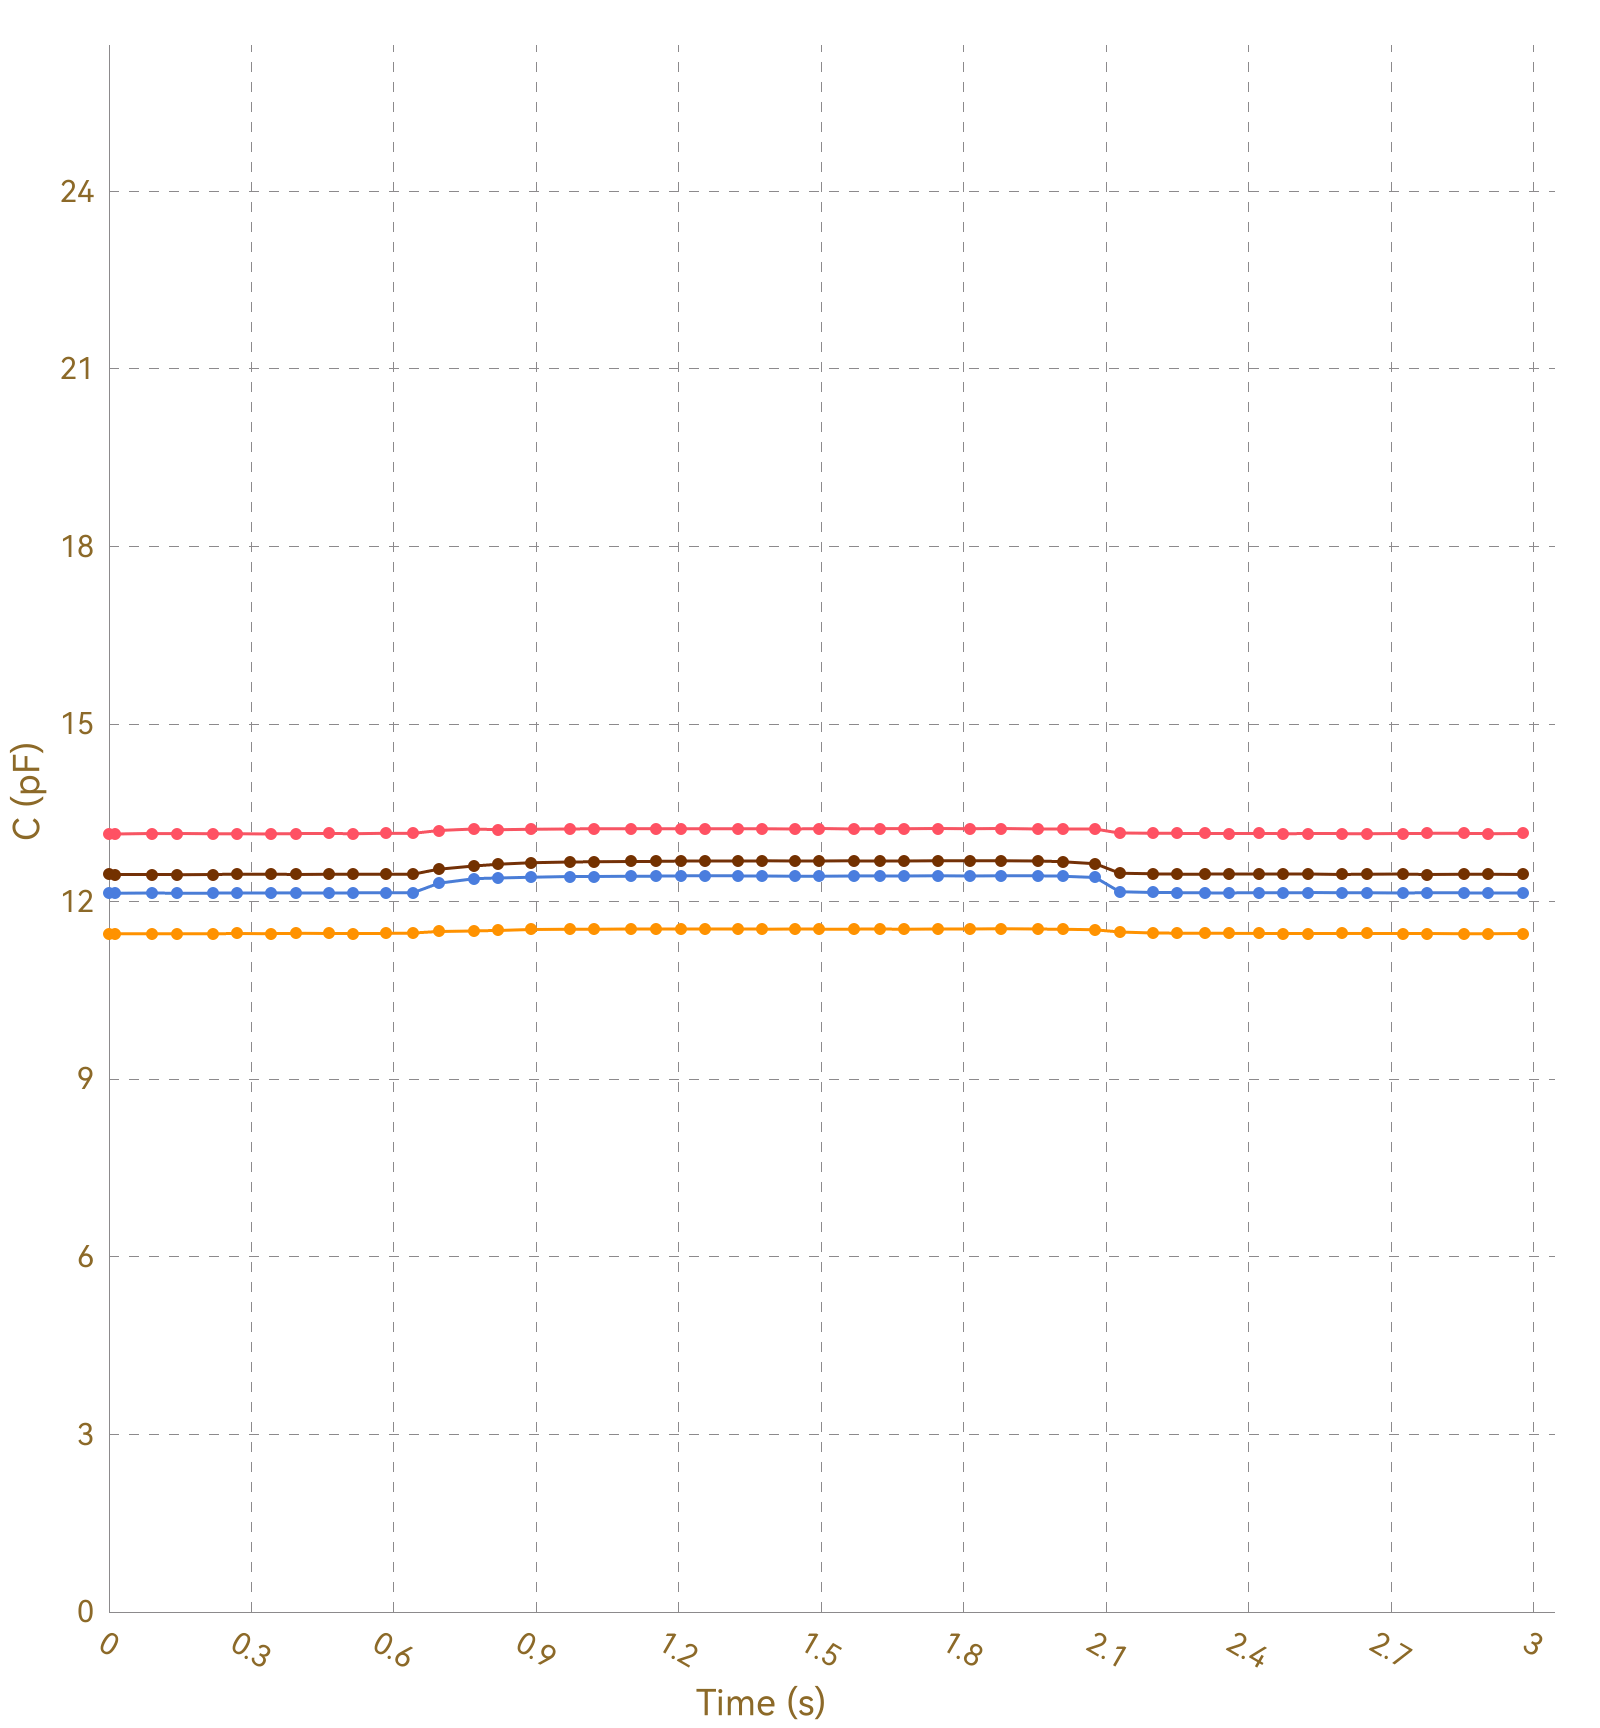

Values plotted in this chart, from the file beside it:
, Ch1, , Ch2, , Ch3, , Ch4, , Ch5, , Ch6, , Ch7, , Ch8, 
Time (s), C (pF), ΔC/C0 (%), C (pF), ΔC/C0 (%), C (pF), ΔC/C0 (%), C (pF), ΔC/C0 (%), C (pF), ΔC/C0 (%), C (pF), ΔC/C0 (%), C (pF), ΔC/C0 (%), C (pF), ΔC/C0 (%)
0.013, 13.14, 0.0000, 11.46, 0.0000, 12.15, 0.0000, 12.46, 0.0000, OL, OL, OL, OL, OL, OL, 0.0000, 0.0000
0.015, 13.15, 0.0000, 11.46, 0.0000, 12.15, 0.0000, 12.46, 0.0000, OL, OL, OL, OL, OL, OL, 0.0000, 0.0000
0.018, 13.15, 0.0000, 11.46, 0.0000, 12.14, 0.0000, 12.46, 0.0000, OL, OL, OL, OL, OL, OL, 0.0000, 0.0000
0.021, 13.15, 0.0000, 11.46, 0.0000, 12.14, 0.0000, 12.46, 0.0000, OL, OL, OL, OL, OL, OL, 0.0000, 0.0000
0.051, 13.15, 0.0000, 11.46, 0.0000, 12.15, 0.0000, 12.46, 0.0000, OL, OL, OL, OL, OL, OL, 0.0000, 0.0000
0.057, 13.15, 0.0000, 11.46, 0.0000, 12.14, 0.0000, 12.46, 0.0000, OL, OL, OL, OL, OL, OL, 0.0000, 0.0000
0.060, 13.15, 0.0000, 11.46, 0.0000, 12.14, 0.0000, 12.46, 0.0000, OL, OL, OL, OL, OL, OL, 0.0000, 0.0000
0.090, 13.15, 0.0000, 11.46, 0.0000, 12.14, 0.0000, 12.46, 0.0000, OL, OL, OL, OL, OL, OL, 0.0000, 0.0000
0.094, 13.15, 0.0000, 11.46, 0.0000, 12.14, 0.0000, 12.46, 0.0000, OL, OL, OL, OL, OL, OL, 0.0000, 0.0000
0.096, 13.15, 0.0000, 11.46, 0.0000, 12.15, 0.0000, 12.46, 0.0000, OL, OL, OL, OL, OL, OL, 0.0000, 0.0000
0.103, 13.15, 0.0000, 11.46, 0.0000, 12.15, 0.0000, 12.46, 0.0000, OL, OL, OL, OL, OL, OL, 0.0000, 0.0000
0.105, 13.15, 0.0000, 11.46, 0.0000, 12.14, 0.0000, 12.46, 0.0000, OL, OL, OL, OL, OL, OL, 0.0000, 0.0000
0.134, 13.15, 0.0000, 11.46, 0.0000, 12.14, 0.0000, 12.46, 0.0000, OL, OL, OL, OL, OL, OL, 0.0000, 0.0000
0.138, 13.15, 0.0000, 11.46, 0.0000, 12.14, 0.0000, 12.46, 0.0000, OL, OL, OL, OL, OL, OL, 0.0000, 0.0000
0.140, 13.15, 0.0000, 11.46, 0.0000, 12.14, 0.0000, 12.46, 0.0000, OL, OL, OL, OL, OL, OL, 0.0000, 0.0000
0.143, 13.15, 0.0000, 11.46, 0.0000, 12.15, 0.0000, 12.46, 0.0000, OL, OL, OL, OL, OL, OL, 0.0000, 0.0000
0.176, 13.15, 0.0000, 11.46, 0.0000, 12.14, 0.0000, 12.46, 0.0000, OL, OL, OL, OL, OL, OL, 0.0000, 0.0000
0.179, 13.14, 0.0000, 11.46, 0.0000, 12.14, 0.0000, 12.46, 0.0000, OL, OL, OL, OL, OL, OL, 0.0000, 0.0000
0.181, 13.15, 0.0000, 11.46, 0.0000, 12.14, 0.0000, 12.46, 0.0000, OL, OL, OL, OL, OL, OL, 0.0000, 0.0000
0.187, 13.15, 0.0000, 11.46, 0.0000, 12.14, 0.0000, 12.46, 0.0000, OL, OL, OL, OL, OL, OL, 0.0000, 0.0000
0.218, 13.15, 0.0000, 11.46, 0.0000, 12.14, 0.0000, 12.46, 0.0000, OL, OL, OL, OL, OL, OL, 0.0000, 0.0000
0.221, 13.15, 0.0000, 11.46, 0.0000, 12.14, 0.0000, 12.46, 0.0000, OL, OL, OL, OL, OL, OL, 0.0000, 0.0000
0.224, 13.15, 0.0000, 11.46, 0.0000, 12.14, 0.0000, 12.46, 0.0000, OL, OL, OL, OL, OL, OL, 0.0000, 0.0000
0.230, 13.15, 0.0000, 11.46, 0.0000, 12.14, 0.0000, 12.46, 0.0000, OL, OL, OL, OL, OL, OL, 0.0000, 0.0000
0.234, 13.15, 0.0000, 11.46, 0.0000, 12.15, 0.0000, 12.46, 0.0000, OL, OL, OL, OL, OL, OL, 0.0000, 0.0000
0.264, 13.15, 0.0000, 11.46, 0.0000, 12.15, 0.0000, 12.46, 0.0000, OL, OL, OL, OL, OL, OL, 0.0000, 0.0000
0.267, 13.15, 0.0000, 11.46, 0.0000, 12.14, 0.0000, 12.46, 0.0000, OL, OL, OL, OL, OL, OL, 0.0000, 0.0000
0.270, 13.15, 0.0000, 11.46, 0.0000, 12.14, 0.0000, 12.46, 0.0000, OL, OL, OL, OL, OL, OL, 0.0000, 0.0000
0.272, 13.15, 0.0000, 11.46, 0.0000, 12.15, 0.0000, 12.46, 0.0000, OL, OL, OL, OL, OL, OL, 0.0000, 0.0000
0.306, 13.15, 0.0000, 11.46, 0.0000, 12.15, 0.0000, 12.45, 0.0000, OL, OL, OL, OL, OL, OL, 0.0000, 0.0000
0.309, 13.15, 0.0000, 11.46, 0.0000, 12.14, 0.0000, 12.46, 0.0000, OL, OL, OL, OL, OL, OL, 0.0000, 0.0000
0.311, 13.15, 0.0000, 11.46, 0.0000, 12.14, 0.0000, 12.46, 0.0000, OL, OL, OL, OL, OL, OL, 0.0000, 0.0000
0.341, 13.15, 0.0000, 11.46, 0.0000, 12.15, 0.0000, 12.47, 0.0000, OL, OL, OL, OL, OL, OL, 0.0000, 0.0000
0.345, 13.15, 0.0000, 11.46, 0.0000, 12.15, 0.0000, 12.46, 0.0000, OL, OL, OL, OL, OL, OL, 0.0000, 0.0000
0.347, 13.15, 0.0000, 11.46, 0.0000, 12.15, 0.0000, 12.46, 0.0000, OL, OL, OL, OL, OL, OL, 0.0000, 0.0000
0.354, 13.15, 0.0000, 11.46, 0.0000, 12.15, 0.0000, 12.46, 0.0000, OL, OL, OL, OL, OL, OL, 0.0000, 0.0000
0.356, 13.15, 0.0000, 11.46, 0.0000, 12.14, 0.0000, 12.46, 0.0000, OL, OL, OL, OL, OL, OL, 0.0000, 0.0000
0.385, 13.15, 0.0000, 11.46, 0.0000, 12.15, 0.0000, 12.46, 0.0000, OL, OL, OL, OL, OL, OL, 0.0000, 0.0000
0.389, 13.15, 0.0000, 11.46, 0.0000, 12.14, 0.0000, 12.45, 0.0000, OL, OL, OL, OL, OL, OL, 0.0000, 0.0000
0.391, 13.15, 0.0000, 11.46, 0.0000, 12.15, 0.0000, 12.46, 0.0000, OL, OL, OL, OL, OL, OL, 0.0000, 0.0000
0.394, 13.15, 0.0000, 11.46, 0.0000, 12.15, 0.0000, 12.46, 0.0000, OL, OL, OL, OL, OL, OL, 0.0000, 0.0000
0.424, 13.15, 0.0000, 11.46, 0.0000, 12.15, 0.0000, 12.46, 0.0000, OL, OL, OL, OL, OL, OL, 0.0000, 0.0000
0.430, 13.15, 0.0000, 11.46, 0.0000, 12.15, 0.0000, 12.46, 0.0000, OL, OL, OL, OL, OL, OL, 0.0000, 0.0000
0.432, 13.15, 0.0000, 11.46, 0.0000, 12.15, 0.0000, 12.46, 0.0000, OL, OL, OL, OL, OL, OL, 0.0000, 0.0000
0.463, 13.15, 0.0000, 11.47, 0.0000, 12.15, 0.0000, 12.46, 0.0000, OL, OL, OL, OL, OL, OL, 0.0000, 0.0000
0.466, 13.14, 0.0000, 11.46, 0.0000, 12.15, 0.0000, 12.46, 0.0000, OL, OL, OL, OL, OL, OL, 0.0000, 0.0000
0.469, 13.15, 0.0000, 11.46, 0.0000, 12.15, 0.0000, 12.46, 0.0000, OL, OL, OL, OL, OL, OL, 0.0000, 0.0000
0.477, 13.15, 0.0000, 11.46, 0.0000, 12.15, 0.0000, 12.46, 0.0000, OL, OL, OL, OL, OL, OL, 0.0000, 0.0000
0.479, 13.15, 0.0000, 11.46, 0.0000, 12.15, 0.0000, 12.46, 0.0000, OL, OL, OL, OL, OL, OL, 0.0000, 0.0000
0.508, 13.15, 0.0000, 11.46, 0.0000, 12.15, 0.0000, 12.46, 0.0000, OL, OL, OL, OL, OL, OL, 0.0000, 0.0000
0.511, 13.15, 0.0000, 11.46, 0.0000, 12.15, 0.0000, 12.46, 0.0000, OL, OL, OL, OL, OL, OL, 0.0000, 0.0000
0.514, 13.15, 0.0000, 11.46, 0.0000, 12.15, 0.0000, 12.47, 0.0000, OL, OL, OL, OL, OL, OL, 0.0000, 0.0000
0.516, 13.15, 0.0000, 11.46, 0.0000, 12.15, 0.0000, 12.46, 0.0000, OL, OL, OL, OL, OL, OL, 0.0000, 0.0000
0.522, 13.15, 0.0000, 11.46, 0.0000, 12.15, 0.0000, 12.46, 0.0000, OL, OL, OL, OL, OL, OL, 0.0000, 0.0000
0.553, 13.15, 0.0000, 11.46, 0.0000, 12.15, 0.0000, 12.46, 0.0000, OL, OL, OL, OL, OL, OL, 0.0000, 0.0000
0.560, 13.15, 0.0000, 11.46, 0.0000, 12.15, 0.0000, 12.46, 0.0000, OL, OL, OL, OL, OL, OL, 0.0000, 0.0000
0.584, 13.15, 0.0000, 11.46, 0.0000, 12.15, 0.0000, 12.46, 0.0000, OL, OL, OL, OL, OL, OL, 0.0000, 0.0000
0.586, 13.15, 0.0000, 11.46, 0.0000, 12.14, 0.0000, 12.47, 0.0000, OL, OL, OL, OL, OL, OL, 0.0000, 0.0000
0.611, 13.15, 0.0000, 11.46, 0.0000, 12.15, 0.0000, 12.46, 0.0000, OL, OL, OL, OL, OL, OL, 0.0000, 0.0000
... 251 more rows
